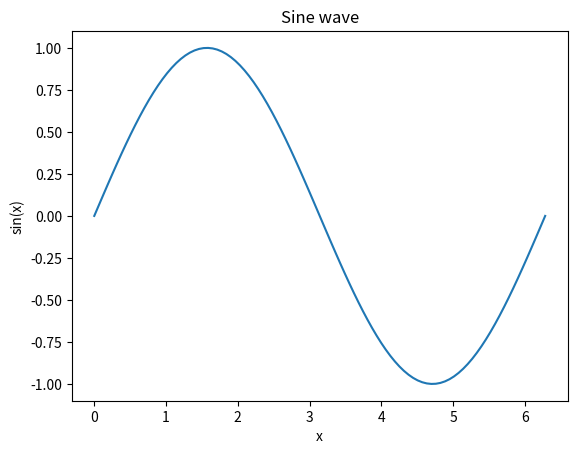

This chart was generated by the following Python code:
import numpy as np
import matplotlib.pyplot as plt

x = np.linspace(0, 2 * np.pi, 100)
y = np.sin(x)

plt.plot(x, y)
plt.title("Sine wave")
plt.xlabel("x")
plt.ylabel("sin(x)");
